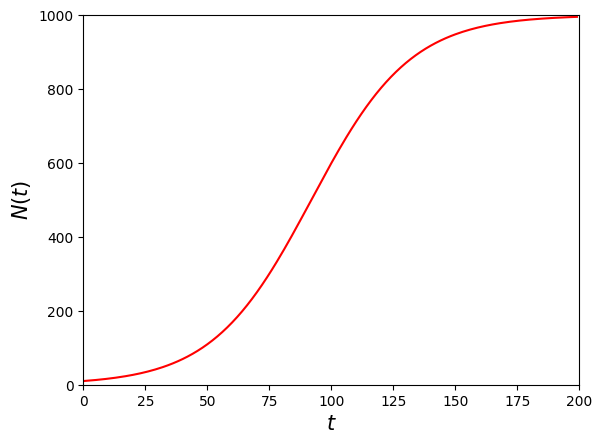

Source code (Python):
#!/usr/bin/env python
# coding: utf-8

# # 微分方程式モデル

# In[1]:


import numpy as np
import matplotlib.pyplot as plt
import pandas as pd
import scipy as sp
from scipy.integrate import odeint, solve_ivp

# 日本語フォントの設定（Mac:'Hiragino Sans', Windows:'MS Gothic'）
plt.rcParams['font.family'] = 'Hiragino Sans'


# 本章の内容は，文献{cite}`Kawamura2021,Endo2017,Odaka2018,Hashimoto2021` を主に参考にしている．

# ## 微分方程式とは？

# ### 微分方程式の定義
# 
# 独立変数を $ t $，$ t $に伴って決まる従属変数を $ x(t) $ とする．
# このとき，$ x $ の $ t $ による微分を含む方程式を**微分方程式**と呼ぶ．
# 例えば，以下は微分方程式の例である：
# 
# \begin{align*}
#     \frac{dx}{dt} &= 2t \\[10pt]
#     m\frac{d^2x}{dt^2} &= -mg-k\left(\frac{dx}{dt}\right)^2 \\
# \end{align*}
# 
# 微分方程式は高階の微分を含んでもよく，最も高次の微分の次数は**微分方程式の階数**と呼ばれる．
# また，$ x $ と $ x $ の微分が全て1次式である場合を**線形微分方程式**，それ以外を**非線形微分方程式**と呼ぶ．
# 例えば，上の式は，線形の1階微分方程式と非線形の2階微分方程式である．
# なお，微分方程式には，独立変数が1つである**常微分方程式**と独立変数が複数ある**偏微分方程式**があるが，本章では常微分方程式のみを扱う．
# 
# 微分方程式は2次方程式や連立方程式のように解を求めることができる．
# 微分方程式において解を求めるとは，与えられた微分方程式を満たすような関数 $ x(t) $ を求めることを指し，これを**微分方程式を解く**という．
# 
# 微分方程式が与えられたときにその解を求める方法は主に２種類存在する．
# １つ目は式変形を行って解く方法で，これを**解析的に解く**という．
# 一般に，微分方程式が与えられたときにそれを解析的に解くのは困難であることが多く，非線形の微分方程式や偏微分方程式の場合は特に難しい．
# そこで，このような場合には２つ目の方法として，数値計算によって解を求める方法がある．
# これを**数値的に解く**という．
# 数値解には必ず誤差が含まれるため，誤差を小さくするための様々なアルゴリズムが提案されている．
# 
# 以下では解析的に解ける微分方程式の例をいくつか紹介する．
# また，Pythonを使って微分方程式を数値的に解く方法についても紹介する．

# ### 簡単な微分方程式
# 
# $ t $ が時刻，$ x $ が物体の位置を表すとすると，物体の速度 $ v $ は $ v = \frac{dx}{dt} $ で与えられる．
# いま，速度が一定値 $ v_{0} $ であると仮定すると，
# 
# $$
#     \frac{dx}{dt} = v_{0} 
# $$
# 
# が成り立つ．
# これは，物体の運動を表す最も簡単な微分方程式である．
# この微分方程式の解を求めるには，両辺を $ t $ で積分すれば良い：
# 
# $$
#     \int \frac{dx}{dt} dt = \int v_{0} dt \\[10pt]
#     x(t) = v_{0} t + C
# $$
# 
# ここで，$ C $ は積分定数であるが，$ t=0 $ の位置を $ x(0)=x_{0} $ とすると，$ C=x_{0} $ となる．
# よって，微分方程式の解は，
# 
# $$
#     x(t) = v_{0} t + x_{0}
# $$
# 
# と表され，物体は等速直線運動することが分かる．
# 以上のように，時間 $ t $ を独立変数とする微分方程式に対し，$ t=0 $ のときの条件（**初期条件**）を用いて解を求めることを**初期値問題**と呼ぶ．

# ## 人口の増加
# 
# 個体数の増減という問題は，実社会から自然界まで幅広く存在する．
# 例えば，実社会において，今後数十年で人口がどのように増減するかを予測することは，国家レベルで議論するべき大問題である．
# また，自然界においても，様々な生物種の個体数がどのように増減するか分かれば，食物連鎖のダイナミクスを理解したり，獣害に関する対策を立てたりするのに役立つ．
# 個体数の増減は，微分方程式で記述される現象の典型例であり，微分方程式の基礎を理解するのにも適した問題である．
# 以下では，個体数の増減に関する微分方程式のうち，いくつかの基本的な例を紹介する．

# ### マルサスモデル
# 
# 時刻 $ t $ におけるある国の総人口を $ N(t) $ とすると，人口の増加率は $ dN(t)/dt $ と表される．
# 経済学者のマルサス（Thomas Robert Malthus）は，人口の増加率がそのときの人口に比例すると考え，以下のようなモデルを提案した：
# 
# $$
# 	\frac{dN}{dt} = aN(t)
# $$
# 
# この式は1階微分方程式であり，**マルサスモデル**と呼ばれる．

# マルサスモデルは，以下のように独立変数 $ t $ と従属変数 $ N(t) $ を左辺と右辺に分離することができる：
# 
# $$
# 	\frac{1}{N} dN = \alpha dt
# $$
# 
# このような変数の分離が可能な微分方程式は，**変数分離形**と呼ばれ，変数分離することで積分が可能となる．
# 実際に両辺を不定積分すると，
# 
# $$
# 	\ln N = \alpha t + C
# $$
# 
# より
# 
# $$
# 	N(t) = \mathrm{e}^{\alpha t + C}
# $$
# 
# となる．
# また，$ N(t) $ の初期条件を $ t=0 $ で $ N(0)=N_{0} $ とすると
# 
# $$
# 	N(0) = \mathrm{e}^{C} = N_{0}
# $$
# 
# となるので，一般解は
# 
# $$
# 	N(t) = N_{0} \mathrm{e}^{\alpha t}
# $$
# 
# となる．
# 
# マルサスモデルの解は $ N(t) $ が $ t $ の関数として表されているので，初期時刻での人口 $ N_{0} $ を与えれば，その後の任意の時刻において人口を予測できる．
# 特に，人口が指数関数的に際限なく増加するというのがマルサスモデルの特徴である．

# ### ロジスティックモデル
# 
# マルサスモデルでは，指数関数的な増加がいつまでも続くが，人口が増えすぎると食料資源の不足や環境的要因などによって人口の増加を抑制する効果がはたらくのが自然である．
# このような考察から，より現実に即したモデルとしてVerhulstによって導入されたのが以下の微分方程式である：
# 
# $$
# 	\frac{dN}{dt} = \gamma \left(1 - \frac{N}{N_{\infty}}\right)N
# $$
# 
# これは**ロジスティックモデル**と呼ばれる．
# 
# ロジスティックモデルは右辺が非線形な関数となっているが，これも変数分離形なのでマルサスモデルと同じように解くことができる．
# まず，式を以下のように変形する：
# 
# $$
# 	\int \frac{dN}{N(1 - N/N_{\infty})} = \int \gamma dt
# $$
# 
# ここで，左辺の被積分変数を部分分数分解すると，
# 
# $$
# 	\int \left[\frac{1}{N} - \frac{1/N_{\infty}}{(1-N/N_{\infty})}\right]dN = \int \gamma dt
# $$
# 
# となる．
# これより，両辺を不定積分することができて，
# 
# \begin{align*}
# 	\ln \left(\frac{N}{1-N/N_{\infty}}\right) &= \gamma t + C
# \end{align*}
# 
# となる．
# さらに，初期条件として　$ t=0 $　で　$ N(0)=N_{0} $　とすれば，最終的に
# 
# $$
# 	N(t) = \frac{N_{\infty}}{1+[(N_{\infty}/N_{0})-1]\mathrm{e}^{-\gamma t}}
# $$
# 
# という一般解を得る．

# 得られた一般解は**シグモイド関数**と呼ばれ，下図のような時間変化となる．
# 初期の個体数が $ N_{0} < N_{\infty} $ を満たす場合には，最初は指数関数的な増加を示すが，次第に増加率が小さくなっていき，最終的には $ N_{\infty} $ に収束する．
# この意味で，$ N_{\infty} $ は人口の上限を表す定数であることが分かる．
# <!-- 一方，$ N_{0} > N_{\infty} $ の場合には指数関数的な減少を示すが，この場合にも最終的には $ N_{\infty} $ へと収束する． -->
# 
# なお，実社会における人口の増加はマルサスモデルよりもロジスティックモデルに近いふるまいをするが，それでも完璧に記述できるわけではない．
# 生物集団の中でも微生物などの場合には，環境をコントロールした実験によって，その増殖の仕方がロジスティックモデルによく従うことが分かっている．
# 生物集団の個体数のモデルをより現実に近づけるためには，多数の生物種の間の捕食・被食関係を考慮する方法が考えられる．
# このようなモデルの中で単純なものとして，2種の生物間の相互作用を考慮した**ロトカ・ヴォルテラモデル**が知られている．

# In[24]:


def f_logistic(t, N0, N_max, gamma):
    return N_max*(1+(N_max/N0 - 1)*np.exp(-np.clip(gamma*t, -709, 100000)))**(-1)

fig, ax = plt.subplots()
t = np.arange(200)
ax.plot(t, f_logistic(t, 10, 1000, 0.05), 'r-')

ax.set_xlim(0, 200), ax.set_ylim(0, 1000); 
ax.set_xlabel('$t$', fontsize=15)
ax.set_ylabel('$N(t)$', fontsize=15);


# ## 微分方程式の数値計算

# ### オイラー法による数値計算

# 

# ### Scipy.integrate.solve_ivpによる数値計算

# 
